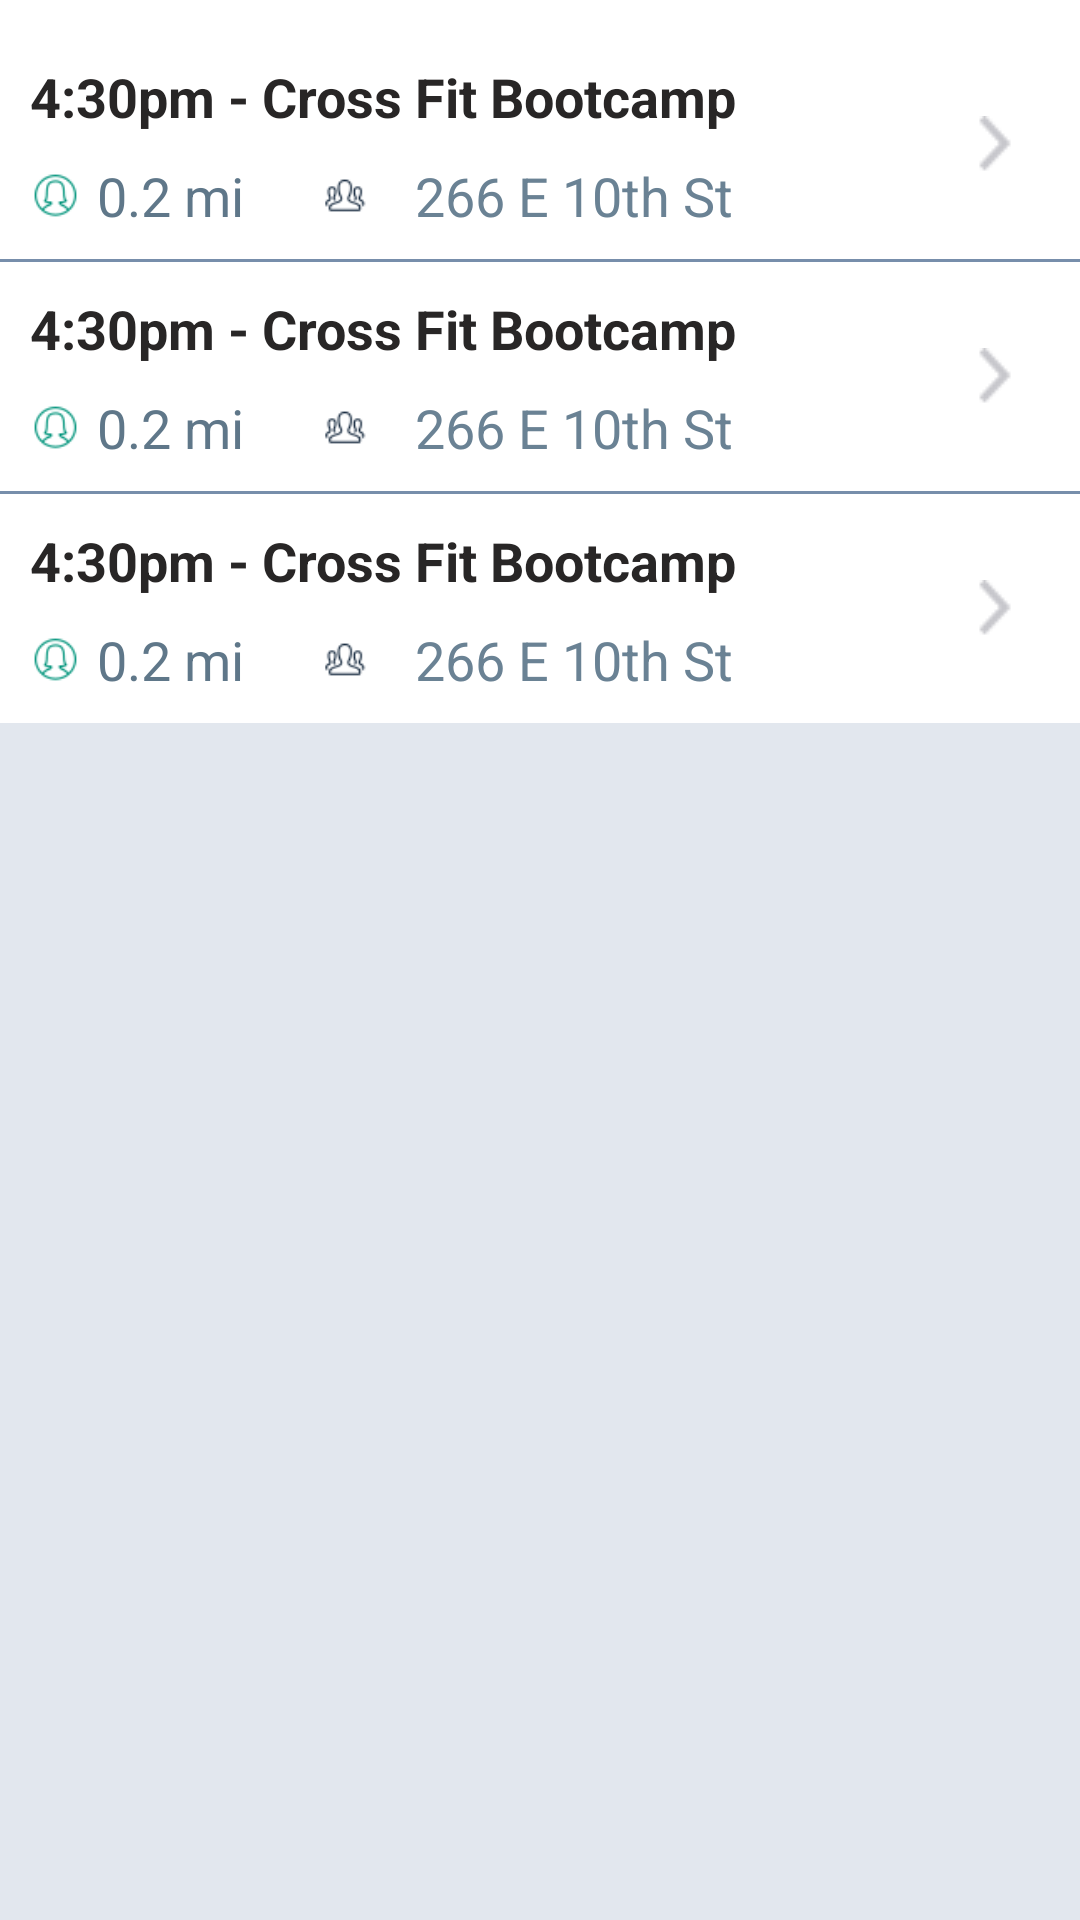

Reconstruct the res/layout file that produces this screen, plus the resources it refers to.
<!-- AndroidManifest.xml: application theme AppTheme -->
<!-- res/layout/fragment_tomorrow.xml -->
<?xml version="1.0" encoding="utf-8"?>
<LinearLayout xmlns:android="http://schemas.android.com/apk/res/android"
    android:orientation="vertical" android:layout_width="match_parent"
    android:layout_height="match_parent"
    android:background="#E2E7EE">
    <LinearLayout
        android:layout_width="match_parent"
        android:layout_height="wrap_content"
        android:orientation="vertical">
        <View
            android:layout_width="match_parent"
            android:layout_height="10dp"
            android:background="#ffffff"></View>
        <include layout="@layout/item_today_tomorrow_seach"></include>
        <TextView
            android:layout_width="match_parent"
            android:layout_height="1dp"
            android:background="#778eab"/>
        <include layout="@layout/item_today_tomorrow_seach"></include>
        <TextView
            android:layout_width="match_parent"
            android:layout_height="1dp"
            android:background="#778eab"/>
        <include layout="@layout/item_today_tomorrow_seach"></include>
    </LinearLayout>
</LinearLayout>
<!-- res/layout/item_today_tomorrow_seach.xml (included above) -->
<?xml version="1.0" encoding="utf-8"?>
<LinearLayout xmlns:android="http://schemas.android.com/apk/res/android"
    android:orientation="vertical" android:layout_width="match_parent"
    android:layout_height="wrap_content">

    <LinearLayout

        android:layout_width="match_parent"
        android:layout_height="wrap_content"
        android:orientation="horizontal">
        <LinearLayout
            android:layout_width="323dp"
            android:layout_height="wrap_content"
            android:orientation="vertical"
            android:background="#ffffff">
            <TextView
                android:id="@+id/txt_name"
                android:layout_width="match_parent"
                android:layout_height="wrap_content"
                android:paddingBottom="5dp"
                android:paddingTop="10dp"
                android:paddingLeft="10dp"
                android:textSize="@dimen/h3"
                android:text="4:30pm - Cross Fit Bootcamp"
                android:textColor="#282626"
                android:textStyle="bold"/>

            <LinearLayout
                android:orientation="horizontal"
                android:layout_width="match_parent"
                android:layout_height="32dp"
                android:weightSum="1"
                android:background="#ffffff"
                android:gravity="center_vertical"
                android:layout_marginBottom="5dp">

                <ImageView
                    android:layout_width="wrap_content"
                    android:layout_height="25dp"
                    android:padding="5dp"
                    android:src="@drawable/ic_girl"
                    android:id="@+id/imageView"
                    android:layout_marginRight="-5dp"/>

                <TextView
                    android:id="@+id/txt_location"
                    android:text="0.2 mi"
                    android:layout_width="wrap_content"
                    android:textColor="#5f7789"
                    android:textSize="@dimen/h3"
                    android:layout_height="wrap_content"/>
                <ImageView
                    android:layout_width="wrap_content"
                    android:layout_height="25dp"
                    android:padding="5dp"
                    android:src="@drawable/ic_group"
                    android:id="@+id/imageViews"
                    android:layout_marginLeft="15dp"/>

                <TextView
                    android:id="@+id/txt_address"
                    android:text="266 E 10th St"
                    android:layout_width="wrap_content"
                    android:textSize="@dimen/h3"
                    android:layout_marginLeft="5dp"
                    android:textColor="#6A8294"
                    android:layout_height="wrap_content"/>
            </LinearLayout>
        </LinearLayout>
        <ImageButton
            android:id="@+id/btn_show"
            android:layout_width="match_parent"
            android:layout_height="match_parent"
            android:paddingRight="20dp"
            android:background="#ffffff"
            android:src="@drawable/arrow"/>
    </LinearLayout>

</LinearLayout>
<!-- resources referenced by this layout -->
<resources>
  <dimen name="h3">18dp</dimen>
  <!-- drawable arrow: png bitmap (drawable, 1262 bytes) -->
  <!-- drawable ic_girl: png bitmap (drawable, 1736 bytes) -->
  <!-- drawable ic_group: png bitmap (drawable, 1585 bytes) -->
  <style name="AppTheme" parent="Theme.AppCompat">
          
          <item name="colorPrimary">@color/colorPrimary</item>
          <item name="colorPrimaryDark">@color/colorPrimaryDark</item>
          <item name="colorAccent">@color/colorAccent</item>
          <item name="windowActionBar">false</item>
          <item name="windowNoTitle">true</item>
      </style>
  <color name="colorPrimary">#1f5bb8</color>
  <color name="colorPrimaryDark">#1f5bb8</color>
  <color name="colorAccent">#333132</color>
</resources>
